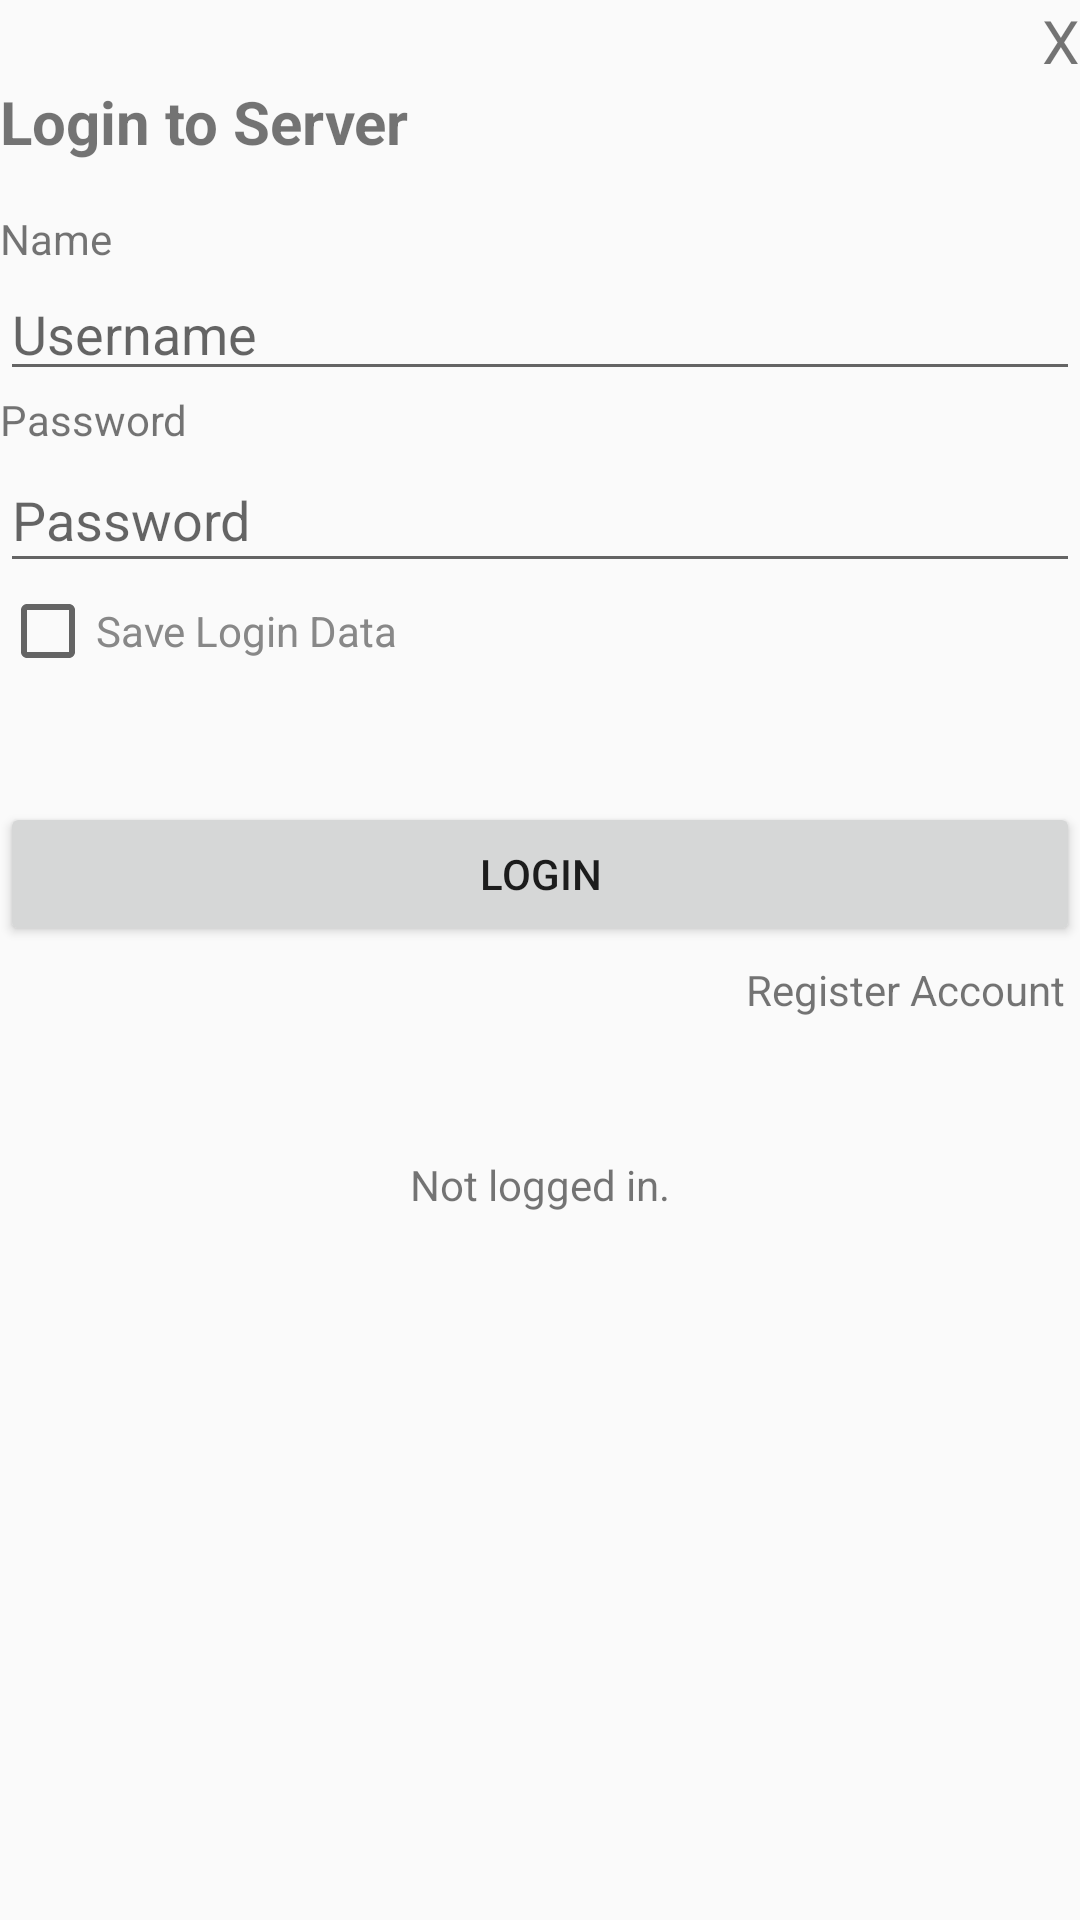

Produce the Android XML layout that renders to this screen, including the resource entries it uses.
<!-- AndroidManifest.xml: application theme AppTheme -->
<!-- res/layout/fragment_sync.xml -->
<?xml version="1.0" encoding="utf-8"?>
<LinearLayout xmlns:android="http://schemas.android.com/apk/res/android"
    xmlns:tools="http://schemas.android.com/tools"
    android:layout_width="match_parent"
    android:layout_height="wrap_content"
    android:layout_marginHorizontal="15dp"
    android:layout_marginTop="44dp"
    android:gravity="top|center"
    android:orientation="vertical">

    <TextView
        android:id="@+id/closeButton"
        android:layout_width="wrap_content"
        android:layout_height="wrap_content"
        android:text="X"
        android:textSize="20dp"
        android:layout_gravity="end"
        android:padding="0sp"
        android:layout_margin="0sp"
        />
    <TextView
        android:id="@+id/welcome_text"
        android:layout_width="wrap_content"
        android:layout_height="wrap_content"
        android:layout_gravity="start"
        android:textSize="20sp"
        android:textStyle="bold"
        android:text="@string/login_to_server"
        android:layout_marginBottom="16dp"/>

    <LinearLayout
        android:id="@+id/login_layout"
        android:layout_width="match_parent"
        android:layout_height="wrap_content"
        android:orientation="vertical"
    >
    <TextView
        android:id="@+id/textView2"
        android:layout_width="wrap_content"
        android:layout_height="wrap_content"
        android:layout_gravity="start"

        android:text="@string/SyncName" />

    <EditText
        android:id="@+id/edit_loginName"
        android:layout_width="match_parent"
        android:layout_height="wrap_content"
        android:autofillHints=""
        android:ems="10"
        android:hint="@string/username"
        android:inputType="textPersonName" />

    <TextView
        android:id="@+id/textView3"
        android:layout_width="wrap_content"
        android:layout_height="wrap_content"
        android:layout_gravity="start"
        android:text="@string/SyncPW" />

    <EditText
        android:id="@+id/edit_loginPW"
        android:layout_width="match_parent"
        android:layout_height="45dp"
        android:autofillHints=""
        android:ems="10"
        android:hint="@string/SyncPW"
        android:inputType="textPassword"
        android:text="" />

    <CheckBox
        android:id="@+id/cb_autologin"
        android:layout_width="match_parent"
        android:layout_height="wrap_content"
        android:text="@string/save_login_data"
        android:textColor="#888" />

        <Space
            android:layout_width="match_parent"
            android:layout_height="41dp" />
    </LinearLayout>

    <Button
        android:id="@+id/btn_login"
        android:layout_width="match_parent"
        android:layout_height="wrap_content"
        android:text="@string/SyncLogin" />
    <TextView
        android:id="@+id/tx_register"
        android:layout_width="wrap_content"
        android:layout_height="wrap_content"
        android:text="@string/register_account"
        android:layout_gravity="end"
        android:textColorLink="@android:color/holo_blue_light"
        android:padding="5dp"/>

    <Space
        android:layout_width="match_parent"
        android:layout_height="41dp" />

    <TextView
        android:id="@+id/statusText"
        android:layout_width="wrap_content"
        android:layout_height="wrap_content"
        android:text="@string/NotLoggedIn" />

    <Space
        android:layout_width="match_parent"
        android:layout_height="41dp" />

    <Button
        android:id="@+id/btn_download"
        android:layout_width="match_parent"
        android:layout_height="wrap_content"
        android:text="@string/SyncDownload"
        android:visibility="gone"
        tools:visibility="visible" />

    <Button
        android:id="@+id/btn_upload"
        android:layout_width="match_parent"
        android:layout_height="wrap_content"
        android:text="@string/SyncUpload"
        android:visibility="gone"
        tools:visibility="visible" />
</LinearLayout>
<!-- resources referenced by this layout -->
<resources>
  <string name="NotLoggedIn">Not logged in.</string>
  <string name="SyncDownload">download</string>
  <string name="SyncLogin">Login</string>
  <string name="SyncName">Name</string>
  <string name="SyncPW">Password</string>
  <string name="SyncUpload">Upload</string>
  <string name="login_to_server">Login to Server</string>
  <string name="register_account">Register Account</string>
  <string name="save_login_data">Save Login Data</string>
  <string name="username">Username</string>
  <style name="AppTheme" parent="Theme.AppCompat.Light.DarkActionBar">
          
          <item name="colorPrimary">@color/colorPrimary</item>
          <item name="colorPrimaryDark">@color/colorPrimaryDark</item>
          <item name="colorAccent">@color/colorAccent</item>
          <item name="windowActionBar">false</item>
          <item name="windowNoTitle">true</item>
          <item name="drawerArrowStyle">@style/DrawerArrowStyle</item>
          <item name="progressBarStyle">@style/ProgressBarStyle</item>
      </style>
  <color name="colorPrimary">#8DC64B</color>
  <color name="colorPrimaryDark">#000</color>
  <color name="colorAccent">#000</color>
  <style name="DrawerArrowStyle" parent="Widget.AppCompat.DrawerArrowToggle">
          <item name="color">@android:color/black</item>
      </style>
  <style name="ProgressBarStyle">
          <item name="colorAccent">@color/color_progress_center</item>
      </style>
  <color name="color_progress_center">#FCBD7E</color>
</resources>
